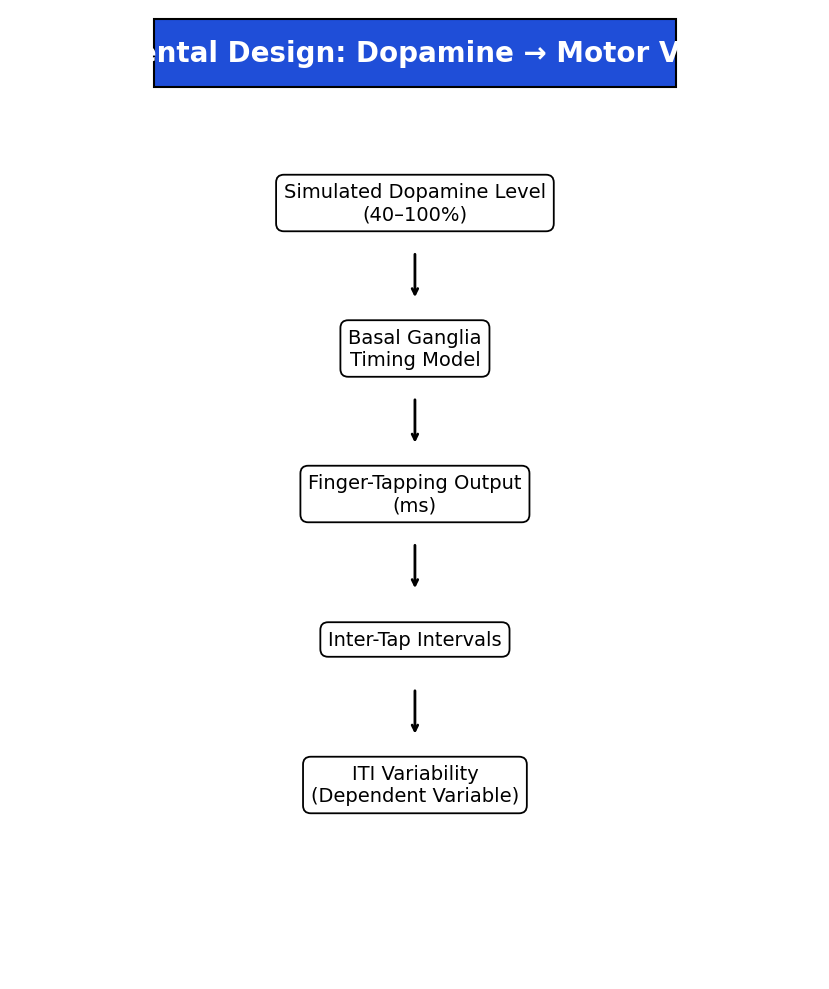

The matplotlib source for this figure: (Note: this script raises an exception after producing the figure.)
import matplotlib.pyplot as plt

MEDICAL_BLUE = "#1f4ed8"
BORDER_COLOR = "black"

def draw_flowchart(title, boxes, arrows, filename):
    fig, ax = plt.subplots(figsize=(8, 10))
    ax.set_facecolor("white")
    ax.axis("off")

    # Header bar
    ax.add_patch(
        plt.Rectangle(
            (0.05, 0.92), 0.9, 0.07,
            transform=ax.transAxes,
            facecolor=MEDICAL_BLUE,
            edgecolor=BORDER_COLOR,
            linewidth=1.5
        )
    )
    ax.text(
        0.5, 0.955,
        title,
        ha="center", va="center",
        fontsize=20,
        fontweight="bold",
        color="white",
        fontname="Times New Roman"
    )

    # Boxes
    for text, (x, y) in boxes.items():
        ax.text(
            x, y, text,
            ha="center", va="center",
            fontsize=14,
            fontname="Times New Roman",
            bbox=dict(
                boxstyle="round,pad=0.4",
                facecolor="white",
                edgecolor=BORDER_COLOR,
                linewidth=1.3
            )
        )

    # Arrows
    for start, end in arrows:
        x1, y1 = boxes[start]
        x2, y2 = boxes[end]
        ax.annotate(
            "",
            xy=(x2, y2 + 0.05),
            xytext=(x1, y1 - 0.05),
            arrowprops=dict(arrowstyle="->", lw=2)
        )

    plt.tight_layout()
    plt.savefig(filename, dpi=300)
    plt.close()


# =========================
# FLOWCHARTS
# =========================

# Experimental Design
draw_flowchart(
    "Experimental Design: Dopamine → Motor Variability",
    {
        "Simulated Dopamine Level\n(40–100%)": (0.5, 0.80),
        "Basal Ganglia\nTiming Model": (0.5, 0.65),
        "Finger-Tapping Output\n(ms)": (0.5, 0.50),
        "Inter-Tap Intervals": (0.5, 0.35),
        "ITI Variability\n(Dependent Variable)": (0.5, 0.20),
    },
    [
        ("Simulated Dopamine Level\n(40–100%)", "Basal Ganglia\nTiming Model"),
        ("Basal Ganglia\nTiming Model", "Finger-Tapping Output\n(ms)"),
        ("Finger-Tapping Output\n(ms)", "Inter-Tap Intervals"),
        ("Inter-Tap Intervals", "ITI Variability\n(Dependent Variable)"),
    ],
    "results/flow_experimental_design.png"
)

# Data Analysis
draw_flowchart(
    "Data Analysis Pipeline",
    {
        "Raw Tap Timestamps\n(ms)": (0.5, 0.78),
        "Compute Inter-Tap\nIntervals (ITI)": (0.5, 0.62),
        "Calculate ITI\nVariability (SD)": (0.5, 0.46),
        "Group by Dopamine\nLevel (40–100%)": (0.5, 0.30),
        "One-Way ANOVA\n(F, p-value)": (0.5, 0.14),
    },
    [
        ("Raw Tap Timestamps\n(ms)", "Compute Inter-Tap\nIntervals (ITI)"),
        ("Compute Inter-Tap\nIntervals (ITI)", "Calculate ITI\nVariability (SD)"),
        ("Calculate ITI\nVariability (SD)", "Group by Dopamine\nLevel (40–100%)"),
        ("Group by Dopamine\nLevel (40–100%)", "One-Way ANOVA\n(F, p-value)"),
    ],
    "results/flow_data_analysis.png"
)

# Parkinson’s Detection Pipeline
draw_flowchart(
    "Potential Parkinson’s Disease Screening Pipeline",
    {
        "Finger-Tapping Task": (0.5, 0.75),
        "Tap Timing Recorded\n(ms)": (0.5, 0.60),
        "Motor Variability\nAnalysis": (0.5, 0.45),
        "Comparison to\nHealthy Baseline": (0.5, 0.30),
        "Early Parkinson’s\nRisk Flag": (0.5, 0.15),
    },
    [
        ("Finger-Tapping Task", "Tap Timing Recorded\n(ms)"),
        ("Tap Timing Recorded\n(ms)", "Motor Variability\nAnalysis"),
        ("Motor Variability\nAnalysis", "Comparison to\nHealthy Baseline"),
        ("Comparison to\nHealthy Baseline", "Early Parkinson’s\nRisk Flag"),
    ],
    "results/flow_pd_detection.png"
)
